Run: headless pygame with SDL's dummy video driver; simulated clock (each Clock.tick advances the game by its frame time, no real sleeping); random seed 0; keys injected as events and as key.get_pressed() state; no mouse input.
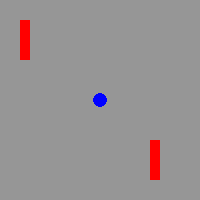
Frame 1 of 4 · flips 1–60 · no input
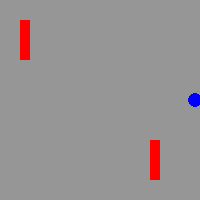
Frame 2 of 4 · flips 61–180 · tapped SPACE, RETURN · held RIGHT (→), D
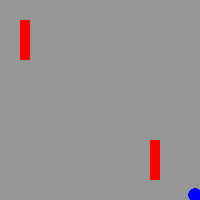
Frame 3 of 4 · flips 181–300 · held DOWN (↓), S
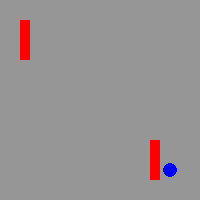
Frame 4 of 4 · flips 301–420 · held LEFT (←), A, UP (↑), W

The pygame program that drew these frames:

import sys
import pygame
from pygame.locals import *

pygame.init()

WIDTH = 200
HEIGHT = 200
BACKGROUND = (150, 150, 150)
VELOCITY = 5
RED = (255, 0, 0)
BLUE = (0, 0, 255)

screen = pygame.display.set_mode((WIDTH, HEIGHT))
clock = pygame.time.Clock()
pygame.display.set_caption("SLAM")


# robot info
robot_radius = 7
robot_x, robot_y = 100, 100
robot_rect = pygame.Rect(
        robot_x-robot_radius, robot_y-robot_radius, robot_radius*2, robot_radius*2
)

# obstacles
obstacle1 = Rect(20, 20, 10, 40)
obstacle2 = Rect(150, 140, 10, 40)

# list of obstacles
obstacles = [obstacle1, obstacle2]

running = True
while running:
    clock.tick(60)
    for event in pygame.event.get():
        if event.type == pygame.QUIT:
            running = False
            sys.exit()
        if event.type == pygame.KEYDOWN:
            if event.key == pygame.K_q:
                pygame.display.quit()
                sys.exit()


    # LOGIC for robot movement
    keys = pygame.key.get_pressed()
    prev_position = robot_rect.topleft # saving the previous position 
    if keys[pygame.K_LEFT] and robot_rect.left > 0:
        robot_rect.move_ip(-VELOCITY, 0)
    if keys[pygame.K_RIGHT] and robot_rect.right < WIDTH:
        robot_rect.move_ip(VELOCITY, 0)
    if keys[pygame.K_UP] and robot_rect.top > 0:
        robot_rect.move_ip(0, -VELOCITY)
    if keys[pygame.K_DOWN] and robot_rect.bottom < HEIGHT:
        robot_rect.move_ip(0, VELOCITY)


    # if collision happens just move to previous movement
    if any(robot_rect.colliderect(obstacle) for obstacle in obstacles):
        robot_rect.topleft = prev_position


    screen.fill(BACKGROUND)
    pygame.draw.circle(screen, BLUE, robot_rect.center, robot_radius)
    pygame.draw.rect(screen, RED, obstacle1)
    pygame.draw.rect(screen, RED, obstacle2)

    pygame.display.flip()


pygame.display.quit()
pygame.quit()
